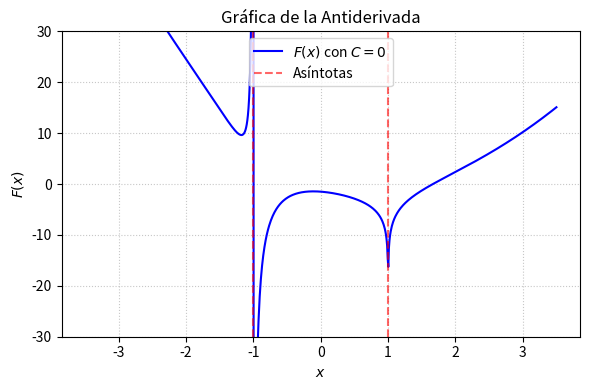

Write Python code to recreate this figure. (Note: this script raises an exception after producing the figure.)
import matplotlib
matplotlib.use('Agg')
import numpy as np
import matplotlib.pyplot as plt

# Definición del dominio evitando la asíntota vertical en x = -1 y x = 1
x = np.linspace(-3.5, 3.5, 800)
x = x[(x != -1) & (x != 1)]

# Definición de la antiderivada F(x) con C = 0
# F(x) = 2x^2 - 6x + (25/4)*ln|x+1| - 3/(2(x+1)) + (11/4)*ln|x-1|
F = 2*x**2 - 6*x + (25/4)*np.log(np.abs(x + 1)) - 3/(2*(x + 1)) + (11/4)*np.log(np.abs(x - 1))

plt.figure(figsize=(6, 4))
plt.plot(x, F, 'b-', label=r'$F(x)$ con $C=0$')
plt.axvline(x=-1, color='r', linestyle='--', alpha=0.6, label='Asíntotas')
plt.axvline(x=1, color='r', linestyle='--', alpha=0.6)

plt.title('Gráfica de la Antiderivada')
plt.xlabel('$x$')
plt.ylabel('$F(x)$')
plt.ylim(-30, 30)
plt.legend(loc='upper center')
plt.grid(True, linestyle=':', alpha=0.7)
plt.tight_layout()
plt.savefig(r'semana_03/graficas/SEM03_P33_grafica.png', dpi=300, bbox_inches='tight')
plt.close()
